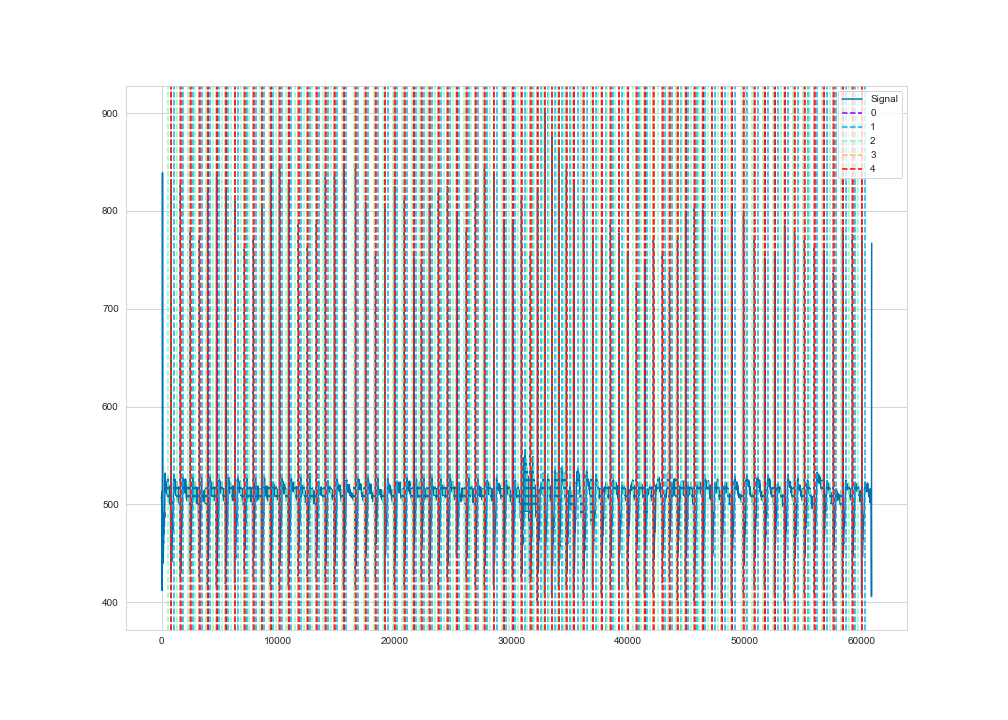

Values plotted in this chart, from the file beside it:
time, ecg
1, 507
2, 508
3, 508
4, 508
5, 508
6, 507
7, 506
8, 505
9, 504
10, 503
11, 502
12, 502
13, 501
14, 501
15, 501
16, 501
17, 501
18, 501
19, 501
20, 503
21, 504
22, 505
23, 506
24, 508
25, 509
26, 510
27, 511
28, 512
29, 512
30, 513
31, 513
32, 513
33, 513
34, 513
35, 513
36, 513
37, 512
38, 511
39, 511
40, 510
41, 509
42, 508
43, 507
44, 504
45, 502
46, 498
47, 494
48, 490
49, 484
50, 479
51, 473
52, 467
53, 461
54, 454
55, 447
56, 440
57, 435
58, 430
59, 425
60, 422
... 60,840 more rows
